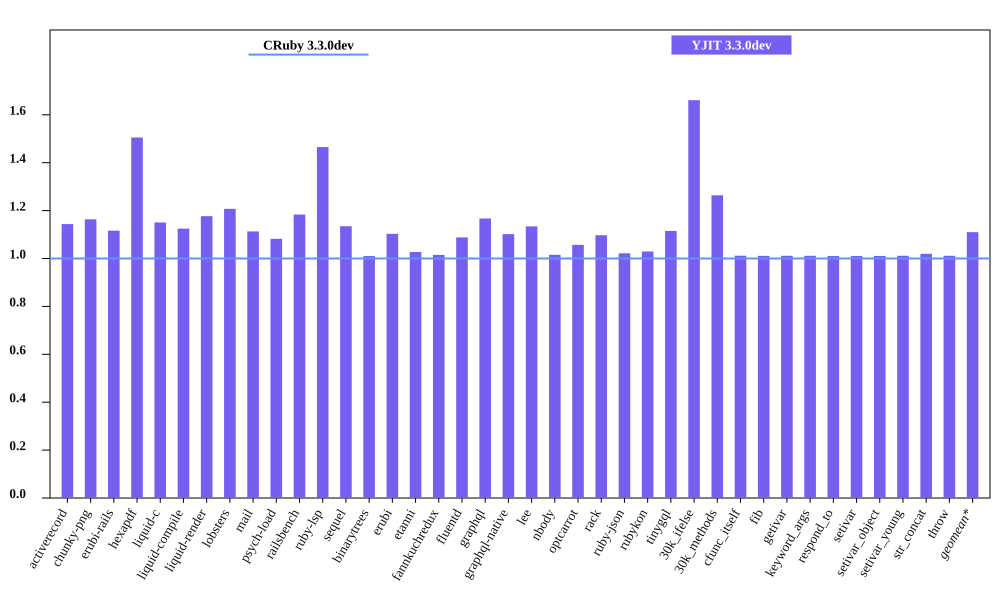

The file beside this chart, header and first rows:
bench, CRuby 3.3.0dev mem (MiB), YJIT 3.3.0dev mem (MiB), Inline Code, Outlined Code, YJIT Mem overhead
activerecord, 40.84, 46.7, 2, 2
chunky-png, 44.36, 51.62, 1, 1
erubi-rails, 84.85, 94.71, 3, 3
hexapdf, 179.9, 270.8, 3, 2
liquid-c, 28.26, 32.51, 1, 1
liquid-compile, 23.49, 26.42, 1, 1
liquid-render, 26.17, 30.79, 1, 1
lobsters, 258.2, 311.7, 12, 10
mail, 43.24, 48.13, 2, 1
psych-load, 26.9, 29.11, 1, 1
railsbench, 84.94, 100.5, 4, 4
ruby-lsp, 87.38, 128, 9, 7
sequel, 28.69, 32.55, 1, 1
binarytrees, 17.57, 17.75, 1, 1
erubi, 21.14, 23.31, 1, 1
etanni, 15.08, 15.49, 1, 1
fannkuchredux, 11.98, 12.16, 1, 1
fluentd, 599.2, 652, 1, 1
graphql, 30.79, 35.94, 1, 1
graphql-native, 28.12, 30.98, 1, 1
lee, 25.96, 29.44, 1, 1
nbody, 12, 12.18, 1, 1
optcarrot, 53.14, 56.16, 1, 1
rack, 21.64, 23.75, 1, 1
ruby-json, 12.94, 13.22, 1, 1
rubykon, 39.94, 41.11, 1, 1
tinygql, 19.68, 21.95, 1, 1
30k_ifelse, 52.52, 87.23, 8, 7
30k_methods, 40.78, 51.54, 3, 3
cfunc_itself, 12.08, 12.22, 1, 1
fib, 12.08, 12.21, 1, 1
getivar, 12.08, 12.21, 1, 1
keyword_args, 12.08, 12.21, 1, 1
respond_to, 12.07, 12.19, 1, 1
setivar, 12.09, 12.21, 1, 1
setivar_object, 12.08, 12.21, 1, 1
setivar_young, 12.08, 12.21, 1, 1
str_concat, 37.87, 38.61, 1, 1
throw, 12.07, 12.21, 1, 1
